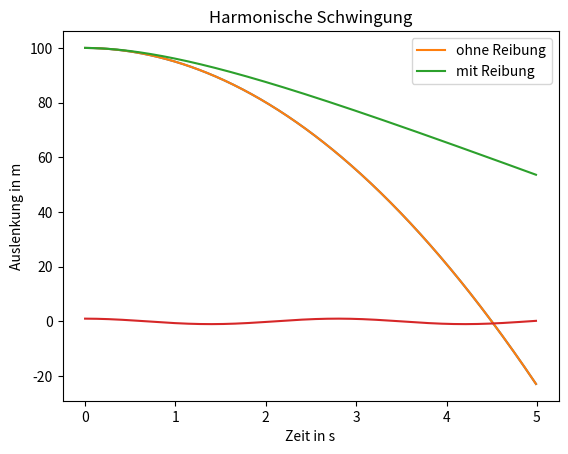

Python code for this plot:
#              ________________________________________________
#       ______|                                                |_____
#       \     |        13.3 KRÄFTE UND NEWTONS GESETZE         |    /
#        )    |________________________________________________|   (
# [redacted]


# In diesem Kapitel untersuchen wir, wie man Kräfte und Newtons Bewegungsgesetze
# in einer Simulation umsetzt. Dazu implementieren wir eine Klasse `Body`, die
# die grundlegenden Eigenschaften und Bewegungsgleichungen für ein Objekt beschreibt.


# _____________________________
#                              /
# Kräfte und Newtons Gesetze  (
# _____________________________\

# Nach Newtons zweitem Gesetz ist die resultierende Kraft auf ein Objekt
# proportional zu seiner Beschleunigung:
#
#     F = m * a
#
# Mit der Klasse `Body` können wir Objekte simulieren, die unter dem Einfluss
# verschiedener Kräfte beschleunigt werden. Beispiele sind Schwerkraft,
# Reibung und Federkraft (z.B. für harmonische Oszillatoren).


import numpy as np
import matplotlib.pyplot as plt


# _____________________________
#                              /
# Klasse Body                  (
# _____________________________\

# Die Klasse `Body` repräsentiert ein Objekt mit Masse, Position, Geschwindigkeit,
# und ermöglicht es, Kräfte zu berechnen und anzuwenden.

class Body:
    def __init__(self, position, velocity, mass):                                
        self.position = np.array(position, dtype=float)  # in m
        self.velocity = np.array(velocity, dtype=float)  # in m/s
        self.force = np.array([0.0, 0.0])                # in N
        self.mass = mass                                 # in kg

    # Setze die Kraft auf null
    def clear_force(self):
        self.force = np.array([0.0, 0.0])

    # Addiere eine Kraft
    def add_force(self, force):
        self.force += np.array(force, dtype=float)

    # Berechnen einen Zeitschritt mit dem Euler-Cromer-Verfahren    
    def update(self, dt):
        acceleration = self.force / self.mass
        self.velocity += acceleration * dt
        self.position += self.velocity * dt


    

# ________________________________
#                                /
# Freier Fall unter Schwerkraft (
# _______________________________\

# Ein einfaches Beispiel für die `Body`-Klasse ist ein fallendes Objekt
# unter der Wirkung der Schwerkraft ohne Luftwiderstand.

g = 9.81        # Erdbeschleunigung in m/s^2

dt = 0.01       # Zeitschritt in s
t_end = 5.0     # Endzeit der Simulation in s

# Liste mit allen Zeiten in s
times = np.arange(0, t_end, dt)

# Liste zur Aufzeichnung der Bewegung
positions_1 = []       

# erstelle ein `Body`-Objekt
mass = 1.0                   # in kg
initial_position = [0, 100]  # in m
initial_velocity = [0, 0]    # in m/s

body = Body(initial_position, initial_velocity, mass)


# Simulation des freien Falls
for time in times:
    body.clear_force()
    
    F_G = [0.0, -body.mass * g]  # Schwerkraft
    body.add_force(F_G)
    
    body.update(dt)

    positions_1.append(body.position[1])  # Höhe speichern


# Visualisierung der Höhe über die Zeit
plt.plot(times, positions_1)
plt.xlabel("Zeit in s")
plt.ylabel("Höhe in m")
plt.title("Freier Fall")
plt.show()




# _____________________
#                     /
# Fall mit Reibung   (
# ____________________\

# Hier erweitern wir das Beispiel, indem wir eine einfache Luftreibung
# proportional zur Geschwindigkeit hinzufügen. Die Reibungskraft ist:
#     F_reibung = -k * v
# wobei k eine Reibungskonstante ist.

drag = 0.8  # Reibungskonstante

# Zurücksetzen der Anfangswerte
body.position = np.array([0.0, 100.0])
body.velocity = np.array([0.0, 0.0])

# Liste zur Aufzeichnung der Bewegung
positions_2 = []

# Simulation des Falls mit Reibung
for time in times:
    body.clear_force()
    
    F_G = [0.0, -body.mass * g] # Schwerkraft
    F_R = -drag * body.velocity   # Reibung

    body.add_force(F_G + F_R)
    
    body.update(dt)
    
    positions_2.append(body.position[1])  # Höhe speichern

# Visualisierung
plt.plot(times, positions_1, label="ohne Reibung")
plt.plot(times, positions_2, label="mit Reibung")
plt.xlabel("Zeit in s")
plt.ylabel("Höhe in m")
plt.title("Freier Fall")
plt.legend()
plt.show()




# ________________________________
#                                /
# Schwingungen mit Federkraft   (
# _______________________________\

# Jetzt fügen wir eine Federkraft hinzu, um eine harmonische Schwingung zu simulieren:
#
#     F_feder = -D * x
#
# wobei `D` die Federkonstante ist und x die Auslenkung.

D = 5.0  # Federkonstante in N/m

# Zurücksetzen der Anfangswerte für die harmonische Bewegung
body.position = np.array([1.0, 0.0])  # Auslenkung von 1 m in x-Richtung
body.velocity = np.array([0.0, 0.0])

# Liste zur Aufzeichnung der Bewegung
positions_3 = []

# Simulation der harmonischen Schwingung
for time in times:
    body.clear_force()
    
    # Federkraft in x-Richtung
    F_F = -D * body.position[0]
    body.add_force([F_F, 0])
    
    body.update(dt)

    positions_3.append(body.position[0])  # x-Position speichern

# Visualisierung der Schwingung
plt.plot(times, positions_3)
plt.xlabel("Zeit in s")
plt.ylabel("Auslenkung in m")
plt.title("Harmonische Schwingung")
plt.show()




# ___________________
#                   /
# Zusammenfassung  (
# __________________\

# - Die Klasse `Body` ermöglicht es, Kräfte und Bewegung nach Newtons
#   Gesetzen zu simulieren.
#
# - Schwerkraft: Einfache Kraft nach Newton, die auf das Objekt wirkt.
#
# - Reibung: Modelliert durch eine Kraft proportional zur Geschwindigkeit.
#
# - Federkraft: Erzeugt eine harmonische Schwingung als einfache Modellierung
#   eines Oszillators.
#
# Diese Simulationen helfen, Kräfte und Bewegung physikalisch zu verstehen und
# sind die Grundlage für komplexere physikalische Simulationen.




# ____________________________
#                            /
# Übungsaufgaben            (
# ___________________________\

# ___________
#            \
# Aufgabe 1  /
# __________/
#
# Simuliere eine gedämpfte harmonische Schwingung. Füge zur Federkraft eine
# Dämpfungskraft hinzu, die proportional zur Geschwindigkeit ist, mit einer 
# Dämpfungskonstanten `d`. Experimentiere mit verschiedenen Werten für `d`
# (z. B. 0.1, 0.5 und 1.0) und zeichne die Position über die Zeit.

# Füge hier deine Lösung ein.




# ___________
#            \
# Aufgabe 2  /
# __________/
#
# Simuliere die Bewegung eines Fallschirmspringers mit der Masse 60 kg, der in 
# einer Höhe von 1000 m aus einem Flugzeug springt. Das Flugzeug hat eine 
# Geschwindigkeit in x-Richtung von 360 km/h. Berechne die Reibungskraft mit 
# der Formel
#
#     friction = -drag * np.linalg.norm(body.v) * body.v
#
# wodurch die Luftreibungskraft quadratisch mit der Geschwindigkeit zunimmt. 
#
# Zeichne die Flugbahn des Springers und die Geschwindigkeit in x- und y-Richtung 
# über die Zeit. Sorge dafür, dass der Fallschirmspringer nicht zu schnell 
# auf dem Boden auftrifft. 


# Füge hier deine Lösung ein.




#         #######
#       #######o###
#    #####o#######o#
#   ####o#\#|#/########             Isaac Newton unter dem Apfelbaum.
#  ########\|/##o#####o#
#          }}{   o    #
#          }{{  (
#      o   }}{_ c_\   OW!
#          }}{\(
#  ejm97   }{{  \/\\  o
#  ___ _  _ ___  ___ 
# | __| \| |   \| __|
# | _|| .` | |) | _| 
# |___|_|\_|___/|___|
#                
# -=x=-=x=-=x=-=x=-=x=-=x=-=x=-=x=-=x=-=x=-=x=-=x=-=x=-=x=-=x=-=-=x=-=x=-=x=-=-=




# >< >< >< >< >< >< >< >< >< >< >< >< >< >< >< >< >< >< >< >< < >< >< >< >< >< ><
#  _    _   _                                  
# | |  (_)_(_)___ _   _ _ __   __ _  ___ _ __  
# | |   / _ \/ __| | | | '_ \ / _` |/ _ \ '_ \ 
# | |__| (_) \__ \ |_| | | | | (_| |  __/ | | |
# |_____\___/|___/\__,_|_| |_|\__, |\___|_| |_|
#                             |___/            


# ___________
#            \
# Aufgabe 1  /
# __________/
#
# Simuliere eine gedämpfte harmonische Schwingung. Füge zur Federkraft eine
# Dämpfungskraft hinzu, die proportional zur Geschwindigkeit ist, mit einer 
# Dämpfungskonstanten `d`. Experimentiere mit verschiedenen Werten für `d`
# (z. B. 0.1, 0.5 und 1.0) und zeichne die Position über die Zeit.

'''
import numpy as np
import matplotlib.pyplot as plt

# Definition der Body-Klasse
class Body:
    def __init__(self, mass, position, velocity):
        self.mass = mass
        self.position = np.array(position, dtype=float)  # Position [x, y]
        self.velocity = np.array(velocity, dtype=float)  # Geschwindigkeit [vx, vy]
        self.force = np.array([0.0, 0.0])  # Resultierende Kraft [Fx, Fy]

    def clear_force(self):
        self.force = np.array([0.0, 0.0])

    def add_force(self, force):
        self.force += np.array(force, dtype=float)

    def update(self, dt):
        acceleration = self.force / self.mass
        self.velocity += acceleration * dt
        self.position += self.velocity * dt


# Parameter für die gedämpfte Schwingung
mass = 1.0  # Masse in kg
k_spring = 5.0  # Federkonstante in N/m
d_values = [0.1, 0.5, 1.0]  # Dämpfungskonstanten

dt = 0.01  # Zeitschritt in Sekunden
t_end = 10.0  # Endzeit der Simulation in Sekunden

times = np.arange(0, t_end, dt)

plt.figure(figsize=(10, 6))

# Simulation für jede Dämpfungskonstante
for d in d_values:
    body = Body(mass, [1.0, 0.0], [0.0, 0.0])  # Startauslenkung von 1 m und null Geschwindigkeit
    positions = []

    for t in times:
        body.clear_force()
        
        # Federkraft
        spring_force = -k_spring * body.position[0]

        # Dämpfungskraft
        damping_force = -d * body.velocity[0]
        
        body.add_force([spring_force + damping_force, 0.0])  # Kraft in x-Richtung anwenden
        body.update(dt)
        
        positions.append(body.position[0])  # x-Position speichern

    plt.plot(times, positions, label=f"Dämpfung d = {d}")

plt.xlabel("Zeit in s")
plt.ylabel("Auslenkung in m")
plt.title("Gedämpfte harmonische Schwingung")
plt.legend()
plt.show()
'''



# ___________
#            \
# Aufgabe 2  /
# __________/
#
# Simuliere die Bewegung eines Fallschirmspringers mit der Masse 60 kg, der in 
# einer Höhe von 1000 m aus einem Flugzeug springt. Das Flugzeug hat eine 
# Geschwindigkeit in x-Richtung von 360 km/h. Berechne die Reibungskraft mit 
# der Formel
#
#     friction = -drag * np.linalg.norm(body.v) * body.v
#
# wodurch die Luftreibungskraft quadratisch mit der Geschwindigkeit zunimmt. 
#
# Zeichne die Flugbahn des Springers und die Geschwindigkeit in x- und y-Richtung 
# über die Zeit. Sorge dafür, dass der Fallschirmspringer nicht zu schnell 
# auf dem Boden auftrifft. 


'''
import numpy as np
import matplotlib.pyplot as plt

# Parameter für den Fallschirmspringer

mass = 60.0  # Masse des Fallschirmspringers in kg
g = 9.81  # Erdbeschleunigung in m/s^2

drag_1 = 0.1  # Reibungskoeffizient ungeöffneter Fallschirm
drag_2 = 30 # Reibungskoeffizient offener Fallschirm

y_0 = 1000  # Starthöhe in Metern
vx_0 = 360 * 1000 / 3600  # Geschwindigkeit in x-Richtung, umgerechnet von km/h in m/s

dt = 0.01  # Zeitschritt in Sekunden
t_end = 60.0  # Endzeit der Simulation in Sekunden


# Initialisiere den Body für den Fallschirmspringer
class Body:
    def __init__(self, mass, position, velocity):
        self.mass = mass
        self.position = np.array(position, dtype=float)  # Position [x, y]
        self.velocity = np.array(velocity, dtype=float)  # Geschwindigkeit [vx, vy]
        self.force = np.array([0.0, 0.0])  # Resultierende Kraft [Fx, Fy]

    def clear_force(self):
        self.force = np.array([0.0, 0.0])

    def add_force(self, force):
        self.force += np.array(force, dtype=float)

    def update(self, dt):
        acceleration = self.force / self.mass
        self.velocity += acceleration * dt
        self.position += self.velocity * dt


# Erstellen des Body-Objekts
body = Body(mass, [0.0, y_0], [vx_0, 0.0])

# Listen zur Aufzeichnung der Position und Geschwindigkeit
x = []
y = []
vx = []
vy = []
times = np.arange(0, t_end, dt)

# Simulation der Bewegung
for t in times:
    body.clear_force()
    
    if t < 10:
        drag = drag_1
    else:
        drag = drag_2
    
    # Schwerkraft in y-Richtung
    gravity = np.array([0.0, -body.mass * g])
    
    # Luftreibung proportional zur Geschwindigkeit in x- und y-Richtung
    friction = -drag * np.linalg.norm(body.velocity) * body.velocity  # Reibungskraft
    
    # Gesamtkräfte anwenden
    body.add_force(gravity + friction)
    
    # Update der Position und Geschwindigkeit
    body.update(dt)
    
    # Position und Geschwindigkeit speichern
    x.append(body.position[0])
    y.append(body.position[1])
    vx.append(body.velocity[0])
    vy.append(body.velocity[1])

    # Simulation abbrechen, wenn der Fallschirmspringer den Boden erreicht
    if body.position[1] <= 0:
        break

# Visualisierung der Trajektorie eines Fallschirmspringers
plt.figure(figsize=(6, 7))
plt.subplot(2, 1, 1)
plt.plot(x, y, color="blue")
plt.xlabel("x in m")
plt.ylabel("y in m")
plt.title("Trajektorie des Fallschirmspringers")

# Visualisierung der Geschwindigkeit in x- und y-Richtung über die Zeit
plt.subplot(2, 1, 2)
plt.plot(times[:len(vx)], vx, label="vx in m/s", color="red")
plt.plot(times[:len(vy)], vy, label="vy in m/s", color="green")
plt.xlabel("Zeit in s")
plt.ylabel("Geschwindigkeit in m/s")
plt.title("Geschwindigkeit des Fallschirmspringers")
plt.legend()

plt.tight_layout()
plt.show()
'''



# >< >< >< >< >< >< >< >< >< >< >< >< >< >< >< >< >< >< >< >< < >< >< >< >< >< ><




